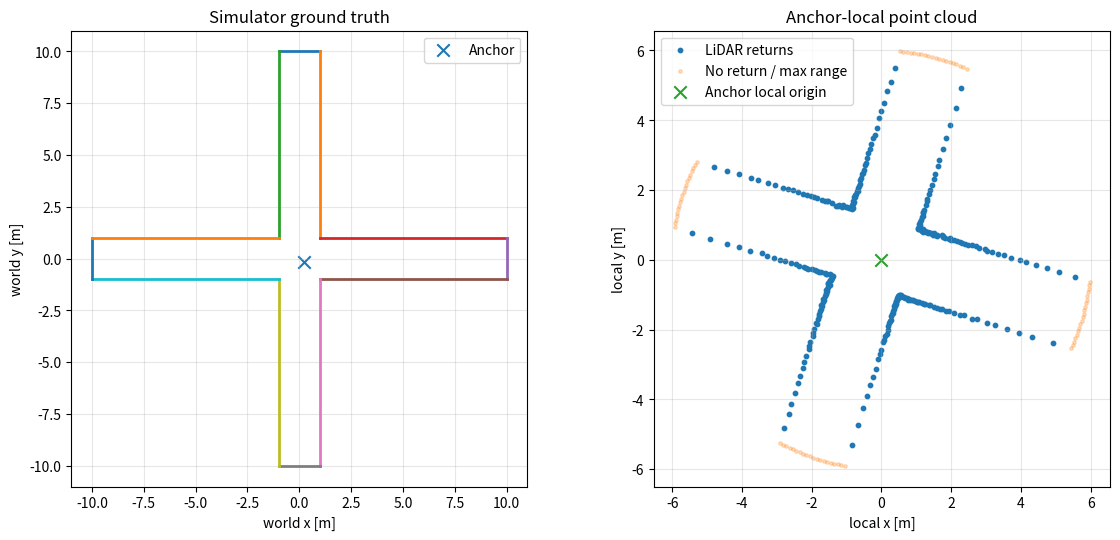

This chart was generated by the following Python code:
"""
point_cloud_generator.py

Anchor 기준 2D LiDAR / Point Cloud 생성기.

핵심 원칙
---------
- 시뮬레이터 내부에서는 벽 좌표와 Anchor world pose를 사용해 ray casting을 한다.
- detector로 넘기는 데이터에는 Global map, Anchor global 좌표,
  Junction 좌표, Branch ID/개수/방향을 포함하지 않는다.
- detector 입력은 Anchor 기준 local angle/range 뿐이다.
"""

from __future__ import annotations

import argparse
import csv
from dataclasses import dataclass
from pathlib import Path

import matplotlib.pyplot as plt
import numpy as np


@dataclass
class LidarScan:
    angle_deg: np.ndarray
    range_m: np.ndarray
    hit: np.ndarray
    local_x: np.ndarray
    local_y: np.ndarray

    def detector_input(self):
        """Junction detector에 전달할 최소 입력."""
        return self.angle_deg.copy(), self.range_m.copy()


def cross2d(a, b):
    return float(a[0] * b[1] - a[1] * b[0])


def ray_segment_distance(ray_origin, ray_direction, seg_start, seg_end, eps=1e-10):
    """
    Ray: O + tD, t >= 0
    Segment: P + uS, 0 <= u <= 1

    교차하면 ray origin에서 교차점까지 거리 t를 반환.
    교차하지 않으면 None.
    """
    o = np.asarray(ray_origin, dtype=float)
    d = np.asarray(ray_direction, dtype=float)
    p = np.asarray(seg_start, dtype=float)
    q = np.asarray(seg_end, dtype=float)

    s = q - p
    denom = cross2d(d, s)

    if abs(denom) < eps:
        return None

    po = p - o
    t = cross2d(po, s) / denom
    u = cross2d(po, d) / denom

    if t >= 0.0 and -eps <= u <= 1.0 + eps:
        return float(t)

    return None


def simulate_lidar_scan(
    wall_segments,
    anchor_xy,
    *,
    anchor_yaw_deg=0.0,
    angle_min_deg=-180.0,
    angle_max_deg=180.0,
    angle_step_deg=1.0,
    max_range_m=6.0,
    noise_std_m=0.0,
    dropout_probability=0.0,
    seed=None,
):
    """
    Anchor에서 ray casting하여 local 2D LiDAR scan 생성.

    Parameters
    ----------
    wall_segments : ndarray, shape (N, 2, 2)
        시뮬레이터 내부 ground-truth 벽 선분.
    anchor_xy : (x, y)
        시뮬레이터 내부 Anchor world 위치.
    anchor_yaw_deg : float
        Anchor world heading.
    angle_* : float
        Anchor 기준 상대 센서 각도 설정.
    max_range_m : float
        센서 최대 거리.
    noise_std_m : float
        hit range에 적용할 Gaussian noise 표준편차.
    dropout_probability : float
        실제 hit를 no-return으로 만들 확률.

    Returns
    -------
    LidarScan
        Anchor local frame 기준 scan.
    """
    walls = np.asarray(wall_segments, dtype=float)
    anchor = np.asarray(anchor_xy, dtype=float)

    if walls.ndim != 3 or walls.shape[1:] != (2, 2):
        raise ValueError("wall_segments must have shape (N, 2, 2)")
    if anchor.shape != (2,):
        raise ValueError("anchor_xy must be length 2")
    if angle_step_deg <= 0:
        raise ValueError("angle_step_deg must be > 0")
    if max_range_m <= 0:
        raise ValueError("max_range_m must be > 0")

    angles_local = np.arange(
        angle_min_deg,
        angle_max_deg,
        angle_step_deg,
        dtype=float,
    )

    ranges = np.full(len(angles_local), max_range_m, dtype=float)
    hits = np.zeros(len(angles_local), dtype=bool)

    yaw_rad = np.deg2rad(anchor_yaw_deg)

    for i, local_angle_deg in enumerate(angles_local):
        world_angle = yaw_rad + np.deg2rad(local_angle_deg)
        direction = np.array([np.cos(world_angle), np.sin(world_angle)])

        nearest = max_range_m
        found = False

        for wall in walls:
            distance = ray_segment_distance(
                anchor,
                direction,
                wall[0],
                wall[1],
            )

            if distance is not None and distance <= nearest:
                nearest = distance
                found = True

        if found:
            ranges[i] = nearest
            hits[i] = True

    rng = np.random.default_rng(seed)

    if noise_std_m > 0 and hits.any():
        ranges[hits] += rng.normal(0.0, noise_std_m, int(hits.sum()))
        ranges[hits] = np.clip(ranges[hits], 0.0, max_range_m)

    if dropout_probability > 0 and hits.any():
        dropout = (rng.random(len(ranges)) < dropout_probability) & hits
        hits[dropout] = False
        ranges[dropout] = max_range_m

    # Point Cloud는 Anchor local frame에서 계산
    theta = np.deg2rad(angles_local)
    local_x = ranges * np.cos(theta)
    local_y = ranges * np.sin(theta)

    return LidarScan(
        angle_deg=angles_local,
        range_m=ranges,
        hit=hits,
        local_x=local_x,
        local_y=local_y,
    )


def make_cross_corridor_walls(half_width_m=1.0, extent_m=10.0):
    """
    테스트용 +자 통로의 벽 선분 생성.

    이 wall 정보는 오직 sensor simulation 내부 ground truth다.
    detector에는 전달하지 않는다.
    """
    w = float(half_width_m)
    L = float(extent_m)

    return np.array(
        [
            # top
            [[-w, L], [w, L]],
            [[w, L], [w, w]],
            [[-w, w], [-w, L]],

            # right
            [[w, w], [L, w]],
            [[L, w], [L, -w]],
            [[L, -w], [w, -w]],

            # bottom
            [[w, -w], [w, -L]],
            [[w, -L], [-w, -L]],
            [[-w, -L], [-w, -w]],

            # left
            [[-w, -w], [-L, -w]],
            [[-L, -w], [-L, w]],
            [[-L, w], [-w, w]],
        ],
        dtype=float,
    )


def save_local_scan_csv(scan, path):
    """
    local scan만 CSV로 저장.
    Global wall/Anchor/Junction/Branch 정보는 저장하지 않는다.
    """
    path = Path(path)
    path.parent.mkdir(parents=True, exist_ok=True)

    with path.open("w", newline="", encoding="utf-8") as f:
        writer = csv.writer(f)
        writer.writerow(["angle_deg", "range_m", "hit", "local_x_m", "local_y_m"])

        for a, r, h, x, y in zip(
            scan.angle_deg,
            scan.range_m,
            scan.hit,
            scan.local_x,
            scan.local_y,
        ):
            writer.writerow([
                f"{a:.6f}",
                f"{r:.6f}",
                int(h),
                f"{x:.6f}",
                f"{y:.6f}",
            ])


def plot_demo(walls, anchor_xy, scan, save_path=None, show=True):
    """
    왼쪽: sensor simulator의 ground truth 확인용.
    오른쪽: Anchor가 실제 detector에 넘길 수 있는 local point cloud.
    """
    anchor = np.asarray(anchor_xy, dtype=float)

    fig = plt.figure(figsize=(12, 5.5))

    ax1 = fig.add_subplot(1, 2, 1)
    for wall in walls:
        ax1.plot(
            [wall[0, 0], wall[1, 0]],
            [wall[0, 1], wall[1, 1]],
            linewidth=2,
        )
    ax1.scatter(anchor[0], anchor[1], marker="x", s=80, label="Anchor")
    ax1.set_aspect("equal", adjustable="box")
    ax1.set_title("Simulator ground truth")
    ax1.set_xlabel("world x [m]")
    ax1.set_ylabel("world y [m]")
    ax1.grid(True, alpha=0.3)
    ax1.legend()

    ax2 = fig.add_subplot(1, 2, 2)
    ax2.scatter(
        scan.local_x[scan.hit],
        scan.local_y[scan.hit],
        s=10,
        label="LiDAR returns",
    )

    no_hit = ~scan.hit
    if no_hit.any():
        ax2.scatter(
            scan.local_x[no_hit],
            scan.local_y[no_hit],
            s=6,
            alpha=0.25,
            label="No return / max range",
        )

    ax2.scatter([0], [0], marker="x", s=80, label="Anchor local origin")
    ax2.set_aspect("equal", adjustable="box")
    ax2.set_title("Anchor-local point cloud")
    ax2.set_xlabel("local x [m]")
    ax2.set_ylabel("local y [m]")
    ax2.grid(True, alpha=0.3)
    ax2.legend()

    fig.tight_layout()

    if save_path:
        fig.savefig(save_path, dpi=180, bbox_inches="tight")
        print(f"[saved] {save_path}")

    if show:
        plt.show()
    else:
        plt.close(fig)


def main():
    parser = argparse.ArgumentParser()
    parser.add_argument("--angle-step", type=float, default=1.0)
    parser.add_argument("--max-range", type=float, default=6.0)
    parser.add_argument("--noise", type=float, default=0.03)
    parser.add_argument("--dropout", type=float, default=0.0)
    parser.add_argument("--anchor-x", type=float, default=0.25)
    parser.add_argument("--anchor-y", type=float, default=-0.15)
    parser.add_argument("--anchor-yaw", type=float, default=17.0)
    parser.add_argument("--csv", type=str, default="local_scan.csv")
    parser.add_argument("--save", type=str, default=None)
    parser.add_argument("--no-show", action="store_true")
    args = parser.parse_args()

    walls = make_cross_corridor_walls(
        half_width_m=1.0,
        extent_m=10.0,
    )

    anchor_xy = (args.anchor_x, args.anchor_y)

    scan = simulate_lidar_scan(
        walls,
        anchor_xy,
        anchor_yaw_deg=args.anchor_yaw,
        angle_step_deg=args.angle_step,
        max_range_m=args.max_range,
        noise_std_m=args.noise,
        dropout_probability=args.dropout,
        seed=7,
    )

    save_local_scan_csv(scan, args.csv)

    print("=== Local LiDAR / Point Cloud generated ===")
    print(f"samples     : {len(scan.angle_deg)}")
    print(f"hits        : {int(scan.hit.sum())}")
    print(f"no returns  : {int((~scan.hit).sum())}")
    print(f"csv         : {Path(args.csv).resolve()}")
    print()
    print("Detector receives only:")
    print("    angles_deg, ranges_m = scan.detector_input()")
    print()
    print("Detector does NOT receive:")
    print("    walls")
    print("    anchor global x/y/yaw")
    print("    junction coordinates")
    print("    branch labels/count/directions")

    plot_demo(
        walls,
        anchor_xy,
        scan,
        save_path=args.save,
        show=not args.no_show,
    )


if __name__ == "__main__":
    main()
